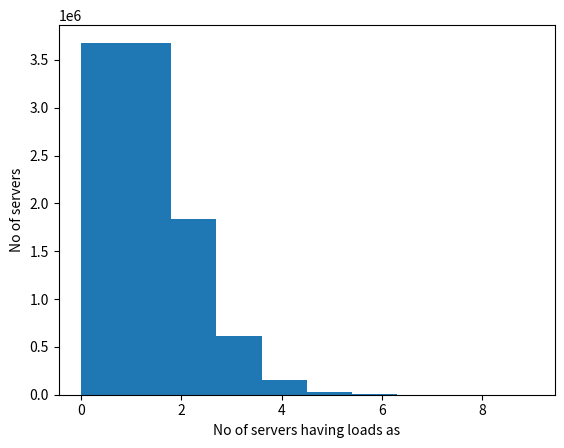

Python code for this plot:
# This is a sample Python script.

# Press ⌃R to execute it or replace it with your code.
# Press Double ⇧ to search everywhere for classes, files, tool windows, actions, and settings.

import numpy as np
import random
from collections import Counter
import matplotlib.pyplot as plt

n=10000000
arr=np.zeros((n))

for i in range(n):

    x=random.randrange(0,n)
    arr[x]+=1
# y=Counter(arr)
# print(arr)

plt.hist(arr)
plt.xlabel('No of servers having loads as')
plt.ylabel('No of servers')
plt.show()



# See PyCharm help at https://www.jetbrains.com/help/pycharm/
